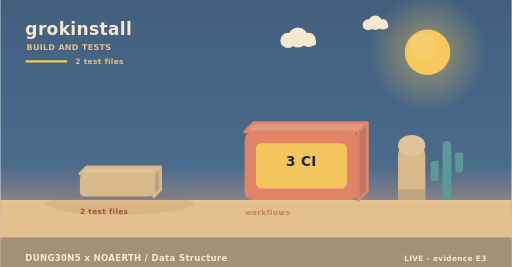
t = 0.00 s
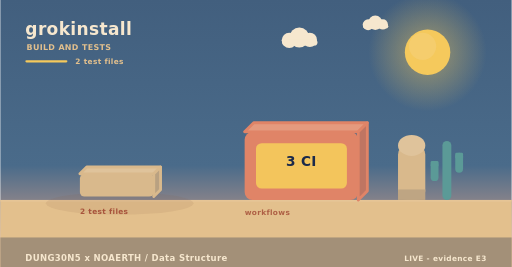
t = 1.73 s
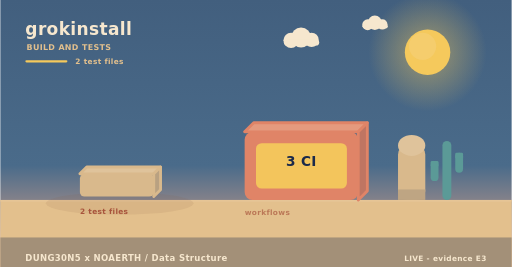
t = 4.03 s
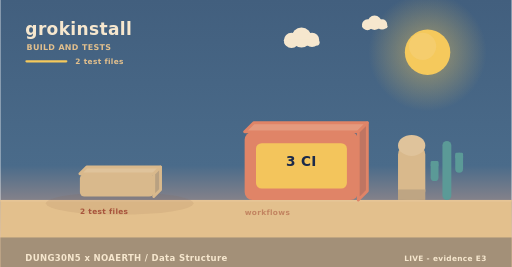
t = 4.60 s
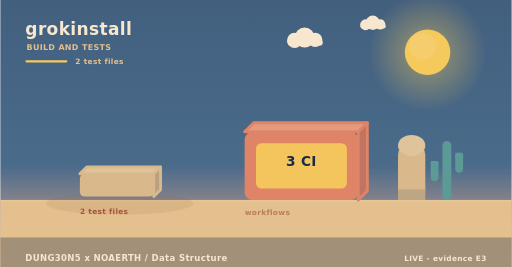
t = 8.75 s
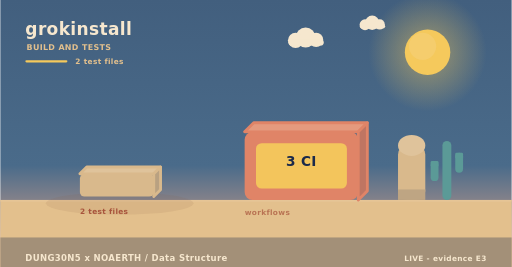
t = 10.00 s

The animated SVG that drew these frames (rendered in a browser with its animation timeline set to each time). Animation: 4 SMIL elements (animate=1,animateTransform=3); frames cover the first 10.00 s, repeats indefinitely.

<svg xmlns="http://www.w3.org/2000/svg" width="900" height="470" viewBox="0 0 900 470" role="img" aria-label="grokinstall - how it is verified"><linearGradient id="skyb" x1="0" y1="0" x2="0" y2="1"><stop offset="0" stop-color="#425f7e"/><stop offset="0.62" stop-color="#4a6b8a"/><stop offset="1" stop-color="#f3ad8a"/></linearGradient><rect width="900" height="470" fill="url(#skyb)"/><radialGradient id="sunb"><stop offset="0.35" stop-color="#f5c95c" stop-opacity="0.34"/><stop offset="1" stop-color="#f5c95c" stop-opacity="0"/></radialGradient><circle cx="752" cy="92" r="104" fill="url(#sunb)"/><circle cx="752" cy="92" r="40" fill="#f5c95c"/><circle cx="743.2" cy="81.6" r="24" fill="#f5d27e" opacity="0.5"/><g><circle cx="524" cy="66" r="17.64" fill="#f6e7ce"/><circle cx="506.36" cy="71.04" r="13.44" fill="#f6e7ce"/><circle cx="542.48" cy="70.2" r="12.6" fill="#f6e7ce"/><rect x="493.76" y="69.36" width="62.16" height="10.92" rx="5.46" fill="#f6e7ce"/><animateTransform attributeName="transform" type="translate" values="0 0;24 0;0 0" dur="36s" begin="0s" repeatCount="indefinite"/></g><g><circle cx="660" cy="40" r="12.6" fill="#f6e7ce"/><circle cx="647.4" cy="43.6" r="9.6" fill="#f6e7ce"/><circle cx="673.2" cy="43" r="9" fill="#f6e7ce"/><rect x="638.4" y="42.4" width="44.4" height="7.8" rx="3.9" fill="#f6e7ce"/><animateTransform attributeName="transform" type="translate" values="0 0;-18 0;0 0" dur="46s" begin="3s" repeatCount="indefinite"/></g><rect x="0" y="352" width="900" height="118" fill="#e3c08d"/><rect x="0" y="352" width="900" height="3" fill="#e6c596"/><text x="44" y="62" font-family="Verdana,DejaVu Sans,sans-serif" font-size="30" font-weight="700" letter-spacing="0.6" fill="#f6e7ce" text-anchor="start">grokinstall</text><text x="46" y="88" font-family="Verdana,DejaVu Sans,sans-serif" font-size="14" font-weight="700" letter-spacing="0.6" fill="#e3c08d" text-anchor="start">BUILD AND TESTS</text><rect x="44" y="106" width="74" height="4" rx="2" fill="#f5c95c"/><text x="132" y="112" font-family="Verdana,DejaVu Sans,sans-serif" font-size="13" font-weight="700" letter-spacing="0.6" fill="#e3c08d" text-anchor="start">2 test files</text><ellipse cx="210" cy="358" rx="130" ry="20" fill="rgba(138,90,68,0.11)"/><g><path d="M140,306 L270,306 L282,294 L152,294 Z" fill="#dfc39b" stroke="#d9b98c" stroke-width="5" stroke-linejoin="round"/><path d="M270,306 L282,294 L282,334 L270,346 Z" fill="#b9a181" stroke="#d9b98c" stroke-width="5" stroke-linejoin="round"/><rect x="140" y="306" width="130" height="40" rx="8" fill="#d9b98c"/><animateTransform attributeName="transform" type="translate" values="0 10;0 0" dur="0.8s" begin="0.5s" fill="freeze"/></g><text x="140" y="376" font-family="Verdana,DejaVu Sans,sans-serif" font-size="13" font-weight="700" letter-spacing="0.6" fill="#a8543c" text-anchor="start">2 test files</text><path d="M430,232 L630,232 L646,216 L446,216 Z" fill="#e59a7e" stroke="#e08467" stroke-width="5" stroke-linejoin="round"/><path d="M630,232 L646,216 L646,336 L630,352 Z" fill="#bf7562" stroke="#e08467" stroke-width="5" stroke-linejoin="round"/><rect x="430" y="232" width="200" height="120" rx="14" fill="#e08467"/><rect x="450" y="252" width="160" height="80" rx="10" fill="#f5c95c" opacity="0.94"/><text x="530" y="292" font-family="Verdana,DejaVu Sans,sans-serif" font-size="24" font-weight="700" letter-spacing="0.6" fill="#1b2a4a" text-anchor="middle">3 CI</text><g><text x="430" y="378" font-family="Verdana,DejaVu Sans,sans-serif" font-size="13" font-weight="700" letter-spacing="0.6" fill="#a8543c" text-anchor="start">workflows</text><animate attributeName="opacity" values="0.55;1;0.55" dur="4.6s" begin="0s" repeatCount="indefinite"/></g><rect x="700" y="256" width="48" height="96" rx="16" fill="#d9b98c"/><ellipse cx="724" cy="256" rx="24" ry="18.46" fill="#dfc39b"/><rect x="700" y="333.54" width="48" height="18.46" fill="#bea583"/><rect x="778.18" y="248" width="15.64" height="104" rx="7.82" fill="#5b9a97"/><rect x="757.48" y="283.36" width="13.8" height="35.36" rx="6.9" fill="#5b9a97"/><rect x="757.48" y="283.36" width="13.8" height="10.4" rx="2.3" fill="#5b9a97"/><rect x="800.72" y="268.8" width="13.8" height="35.36" rx="6.9" fill="#5b9a97"/><rect x="800.72" y="268.8" width="13.8" height="10.4" rx="2.3" fill="#5b9a97"/><rect x="0" y="418" width="900" height="52" rx="0" fill="#a08e78" opacity="0.94"/><text x="44" y="460" font-family="Verdana,DejaVu Sans,sans-serif" font-size="15" font-weight="700" letter-spacing="0.6" fill="#f6e7ce" text-anchor="start">DUNG30N5 x NOAERTH  /  Data Structure</text><text x="856" y="460" font-family="Verdana,DejaVu Sans,sans-serif" font-size="13" font-weight="700" letter-spacing="0.6" fill="#f6e7ce" text-anchor="end">LIVE  -  evidence E3</text></svg>
